Run: headless pygame with SDL's dummy video driver; simulated clock (each Clock.tick advances the game by its frame time, no real sleeping); random seed 0; keys injected as events and as key.get_pressed() state; no mouse input.
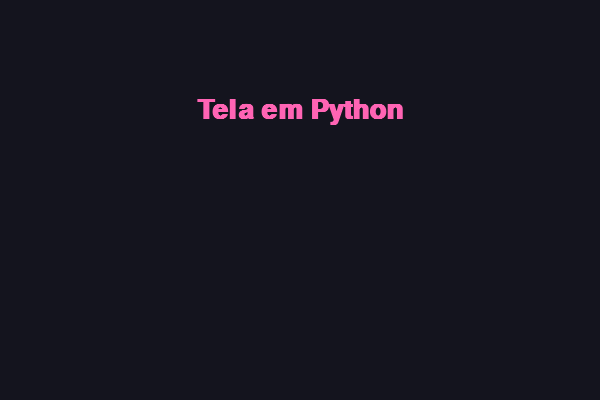
Frame 1 of 4 · flips 1–60 · no input
Frame 2 of 4 · flips 61–180 · tapped SPACE, RETURN · held RIGHT (→), D · screen unchanged from frame 1, image omitted
Frame 3 of 4 · flips 181–300 · held DOWN (↓), S · screen unchanged from frame 2, image omitted
Frame 4 of 4 · flips 301–420 · held LEFT (←), A, UP (↑), W · screen unchanged from frame 3, image omitted

The pygame program that drew these frames:

import pygame

pygame.init()

LARGURA = 600
ALTURA = 400

tela = pygame.display.set_mode((LARGURA, ALTURA))
pygame.display.set_caption("Tela Inicial")

fonte = pygame.font.SysFont("Arial", 40, bold=True)

mensagem = fonte.render("Tela em Python", True, (255, 100, 180))

posicao_x = (LARGURA - mensagem.get_width()) // 2
posicao_y = (ALTURA - mensagem.get_width()) // 2

rodando = True

while rodando:

    for evento in pygame.event.get():
        if evento.type == pygame.QUIT:
            rodando = False
    tela.fill((20, 20, 30))
    tela.blit(mensagem, (posicao_x, posicao_y))
    pygame.display.update()
pygame.quit()
